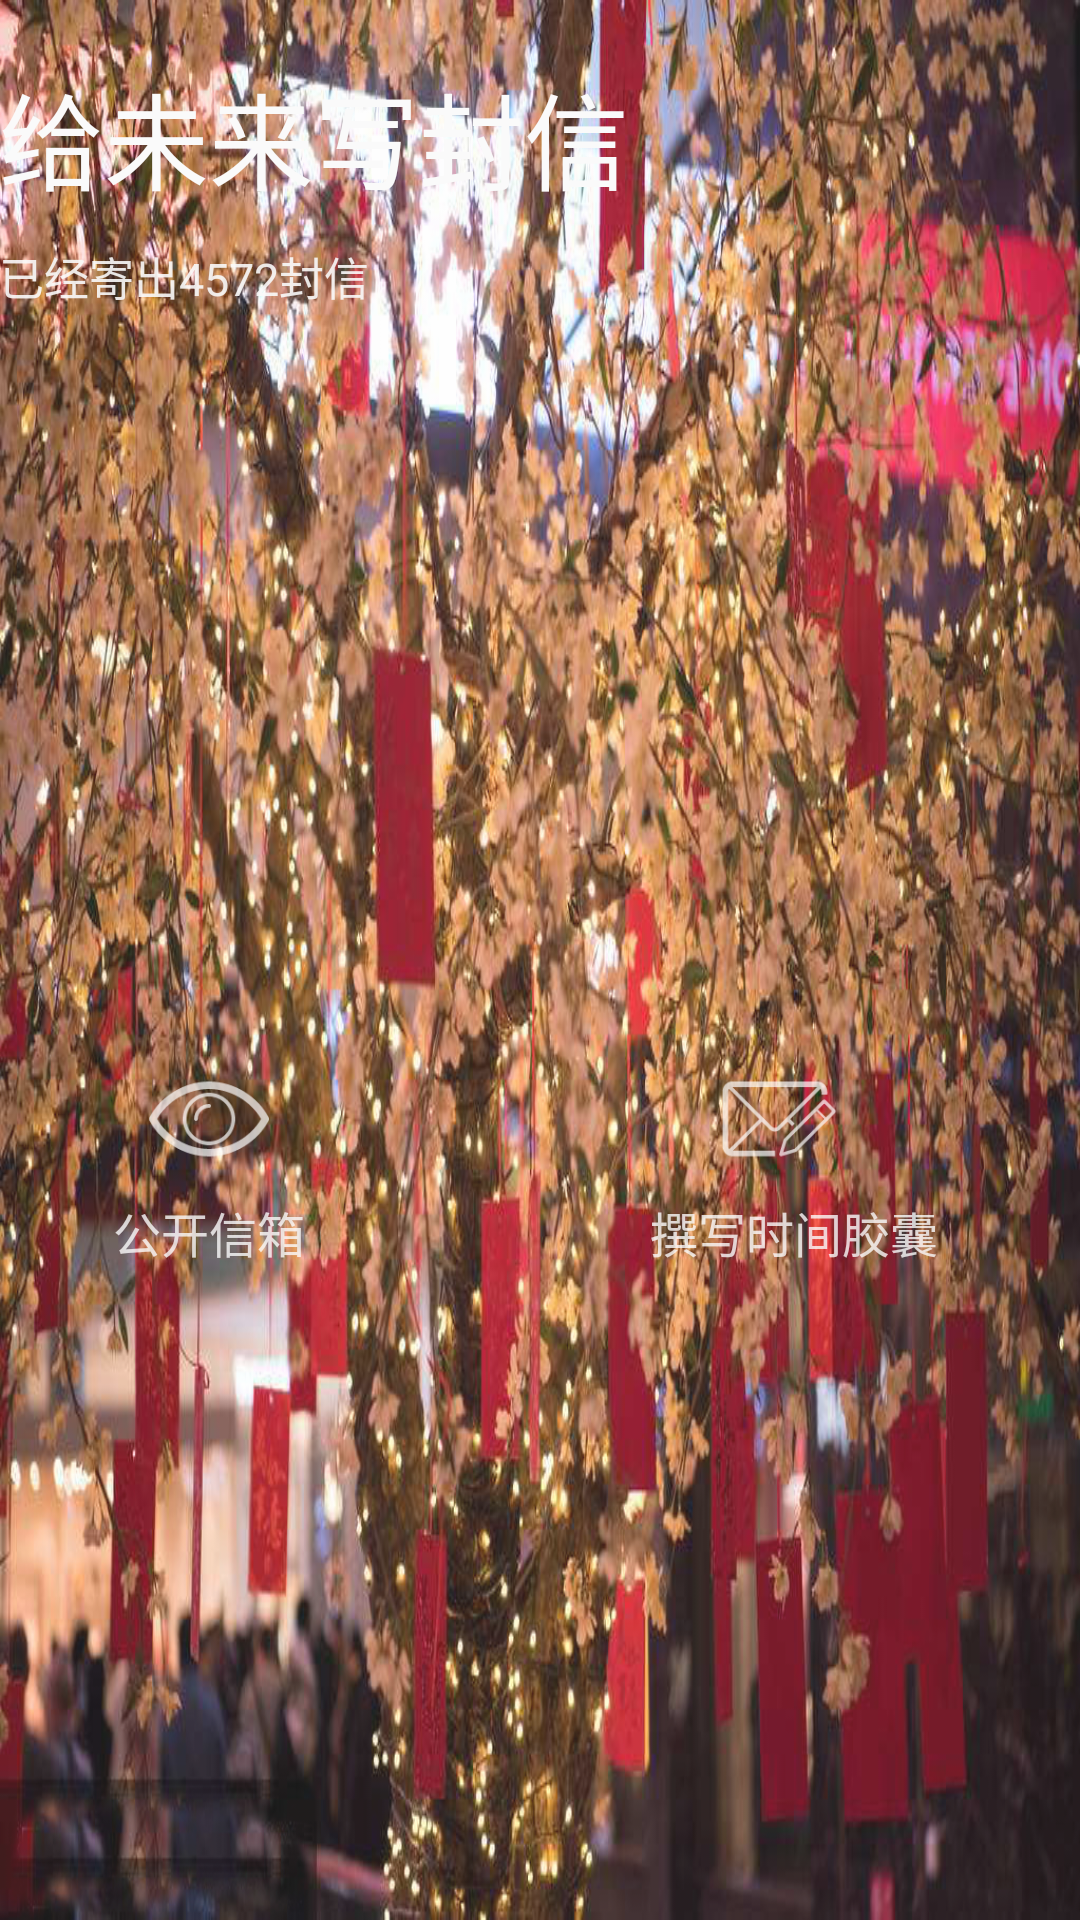

Reconstruct the res/layout file that produces this screen, plus the resources it refers to.
<!-- AndroidManifest.xml: application theme AppTheme -->
<!-- res/layout/activity_timemachine.xml -->
<?xml version="1.0" encoding="utf-8"?>

<LinearLayout xmlns:android="http://schemas.android.com/apk/res/android"
    xmlns:tools="http://schemas.android.com/tools"
    android:layout_width="match_parent"
    android:layout_height="match_parent"
    android:paddingBottom="@dimen/activity_vertical_margin"
    android:paddingLeft="@dimen/activity_horizontal_margin"
    android:paddingRight="@dimen/activity_horizontal_margin"
    android:paddingTop="@dimen/activity_vertical_margin"
    android:background="@drawable/timg2"
    android:orientation="vertical"
    android:alpha="0.9"
    >
        <TextView
            android:layout_width="wrap_content"
            android:layout_height="wrap_content"
            android:layout_marginTop="20dp"
            android:text="给未来写封信"
            android:textSize="35dp"
            android:textColor="#fafafa"/>

        <TextView
            android:id="@+id/timecount"
            android:layout_width="wrap_content"
            android:layout_height="wrap_content"
            android:layout_marginTop="10dp"
            android:text="已经寄出4572封信"
            android:textSize="15dp"
            android:textColor="#fbfbfb"
            android:alpha="0.9"/>
        <LinearLayout
            android:layout_width="match_parent"
            android:layout_height="wrap_content"
            android:layout_marginTop="250dp"
            android:layout_marginLeft="50dp"
            android:orientation="horizontal">
            <ImageView
                android:id="@+id/eyes"
                android:layout_width="40dp"
                android:layout_height="40dp"
                android:src="@drawable/eye2"

                android:alpha="0.7"
                />
            <ImageView
                android:id="@+id/email"
                android:layout_width="40dp"
                android:layout_height="40dp"
                android:src="@drawable/write_email"
                android:layout_marginLeft="150dp"
                android:alpha="0.7"
                />
        </LinearLayout>
        <LinearLayout
            android:layout_width="match_parent"
            android:layout_height="wrap_content"
            android:layout_marginTop="6dp"
            android:layout_marginLeft="38dp">
            <TextView
                android:layout_width="wrap_content"
                android:layout_height="wrap_content"

                android:text="公开信箱"
                android:textSize="16dp"
                android:textColor="#fbfbfb"
                android:alpha="0.8"/>
            <TextView
                android:layout_width="wrap_content"
                android:layout_height="wrap_content"
                android:layout_marginLeft="115dp"
                android:text="撰写时间胶囊"
                android:textSize="16dp"
                android:textColor="#fbfbfb"
                android:alpha="0.8"/>
        </LinearLayout>

</LinearLayout>
<!-- resources referenced by this layout -->
<resources>
  <!-- drawable eye2: png bitmap (drawable, 3364 bytes) -->
  <!-- drawable timg2: jpg bitmap (drawable, 560038 bytes) -->
  <!-- drawable write_email: png bitmap (drawable, 2066 bytes) -->
  <style name="AppTheme" parent="AppThemeBase">
      </style>
  <style name="AppThemeBase" parent="Theme.AppCompat.Light.NoActionBar">
          
          <item name="colorPrimary">@color/colorPrimary</item>
          <item name="colorPrimaryDark">@color/colorPrimaryDark</item>
          <item name="colorAccent">@color/colorAccent</item>
      </style>
  <color name="colorPrimary">#009688</color>
  <color name="colorPrimaryDark">#009688</color>
  <color name="colorAccent">#009688</color>
</resources>
